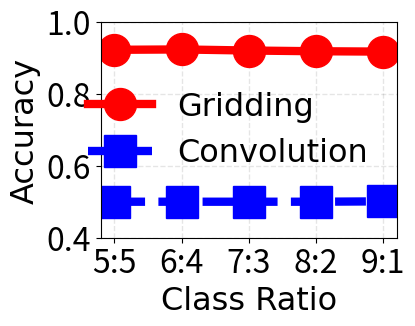

The matplotlib source for this figure:
import matplotlib.pyplot as plt
import numpy as np 

x1 = [x for x in range(1, 6)]
x2 = [x for x in range(1, 6)]

y1 = [0.922, 0.923, 0.920, 0.918, 0.917]
y2 = [0.500, 0.500, 0.500, 0.500, 0.501]

xlabel_font = {'family' : 'Times New Roman',
               'weight' : 'normal',
               'size'   : 23
              }
ylabel_font = {'family' : 'Times New Roman',
               'weight' : 'normal',
               'size'   : 23
              }
legend_font = {'family' : 'Times New Roman',
               'weight' : 'normal',
               'size'   : 23
              }

fig, ax1 = plt.subplots(figsize=(4, 3))
ax1.grid(color='k', linestyle='--', linewidth=1,alpha=0.1)
ax1.tick_params(labelsize=23)
ax1.plot(x1, y1, color='r', label='Gridding', linestyle='-', marker='o', lw = 6, ms=23)
ax1.plot(x2, y2, color='b', label='Convolution', linestyle='--', marker='s', lw = 6, ms=23)

# ax1.set_title('DACH with Different Layers')
ax1.set_xlabel('Class Ratio', fontdict=xlabel_font);
# ax1.set_xlim([1, 5])
ax1.set_ylim([0.4, 1.0])
ax1.set_ylabel('Accuracy', fontdict=ylabel_font);
# ax1.legend(loc='upper center')
handles1, labels1 = ax1.get_legend_handles_labels()

# ax2 = ax1.twinx()
# ax2.plot(x1, y2, color='m', label='Label Prediction Loss', marker='s')
# ax2.plot(x2, y4, color='b', label='Domain Classifier Loss', marker='v')
# ax2.set_ylim([-50, 50])
# ax2.set_ylabel('Loss')
# ax2.legend(loc='lower left')
# handles2, labels2 = ax2.get_legend_handles_labels()

# handles1.extend(handles2)
# labels1.extend(labels2)

ax1.legend(handles1, labels1, loc='center right', frameon=False, prop=legend_font)
plt.xticks(x1, ['5:5', '6:4', '7:3', '8:2', '9:1'])

plt.subplots_adjust(top = 0.96, bottom = 0.24, left = 0.24, right = 0.98, hspace = 0, wspace = 0)
plt.savefig('fig.pdf', format='pdf',dpi=300, pad_inches = 0)

plt.show()